Dataset: images (GitHub, dhruvp/wbc-classification). Classes: eosinophil, lymphocyte, monocyte, neutrophil.

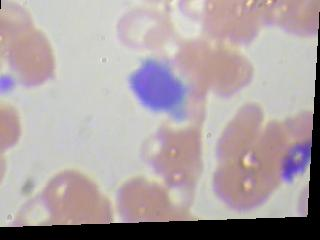
Label: lymphocyte

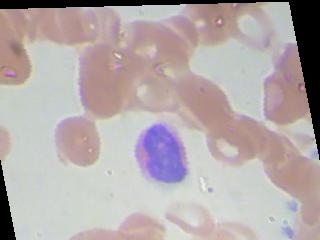
Label: eosinophil

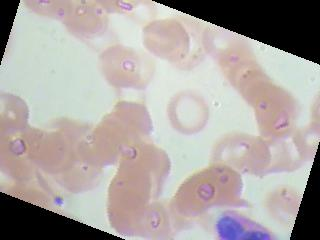
Label: eosinophil

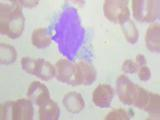
Label: monocyte

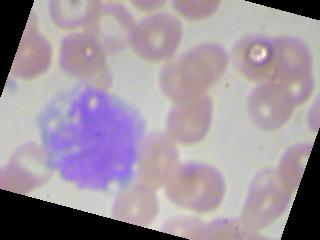
Label: monocyte

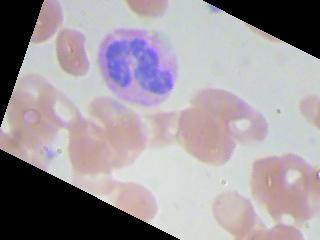
Label: neutrophil
